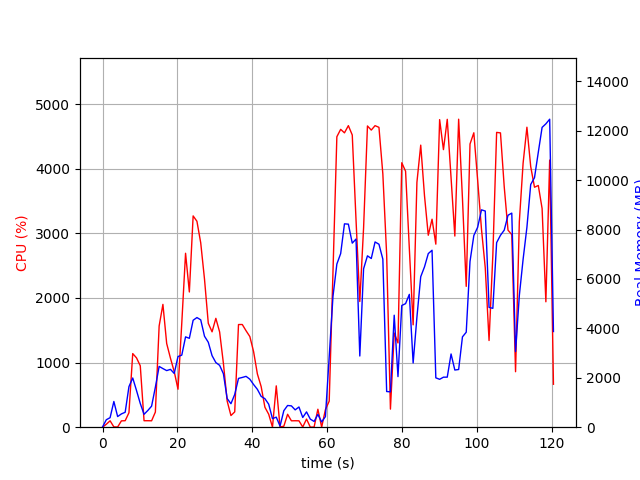

The table this chart was drawn from, first rows:
elapsed_time, nproc, cpu, mem_real, mem_virtual
3.504753112792969e-05, 1, 0.0, 8.871, 1279
1.006, 2, 45.7, 302.2, 953.2
2.015, 2, 99.2, 385.2, 1027
3.023, 7, 5.0, 1041, 3770
4.031, 2, 3.0, 430.7, 1806
5.039, 2, 98.2, 537.7, 1906
6.047, 2, 100.3, 604.5, 1992
7.054, 5, 223.8, 1641, 4521
8.064, 7, 1139, 1992, 6254
9.073, 4, 1073, 1486, 4002
10.08, 3, 950.4, 958.4, 3197
11.09, 2, 100.2, 521.5, 1933
12.1, 2, 100.3, 676.7, 2139
13.1, 2, 99.2, 851.4, 2285
14.11, 4, 234.3, 1620, 3950
15.12, 4, 1566, 2460, 5087
16.13, 4, 1901, 2372, 5096
17.14, 4, 1295, 2291, 5349
18.14, 4, 1068, 2341, 5629
19.15, 4, 860.0, 2175, 5845
20.16, 5, 587.9, 2860, 7322
21.17, 5, 1612, 2916, 7377
22.18, 5, 2692, 3655, 7948
23.19, 5, 2092, 3597, 8254
24.2, 5, 3270, 4328, 8518
25.22, 5, 3187, 4437, 8712
26.23, 5, 2853, 4345, 8771
27.24, 4, 2291, 3681, 7977
28.25, 4, 1608, 3437, 8456
29.26, 3, 1476, 2895, 6719
30.27, 3, 1685, 2617, 6338
31.28, 3, 1474, 2503, 6388
32.29, 3, 989.2, 2165, 6528
33.3, 2, 403.6, 1159, 3701
34.31, 2, 180.4, 950.9, 3793
35.31, 2, 236.9, 1326, 3849
36.32, 2, 1589, 1974, 4079
37.33, 2, 1589, 2013, 4109
38.34, 2, 1492, 2057, 4169
39.35, 2, 1403, 1943, 4169
40.36, 2, 1169, 1726, 4169
41.37, 2, 824.9, 1532, 4233
42.38, 2, 628.8, 1247, 4277
43.38, 2, 308.4, 1154, 4329
44.39, 2, 200.8, 931.3, 4329
45.4, 2, 1.0, 345.5, 2141
46.41, 2, 639.7, 406.8, 1743
47.42, 2, 4.0, 44.49, 151.8
48.43, 4, 14.8, 668.1, 2307
49.44, 4, 199.8, 878.8, 2595
50.45, 4, 98.9, 863.3, 2591
51.46, 3, 99.9, 701.2, 2016
52.48, 3, 98.9, 817.8, 2128
53.49, 4, 3.0, 393.4, 1867
54.5, 5, 125.7, 619.6, 2388
55.51, 3, 1.0, 326.1, 1560
56.52, 3, 2.0, 233.3, 1458
57.53, 4, 278.0, 518.6, 2055
58.54, 3, 1.0, 212.4, 1405
59.55, 1, 272.8, 429, 4270
... 60 more rows
